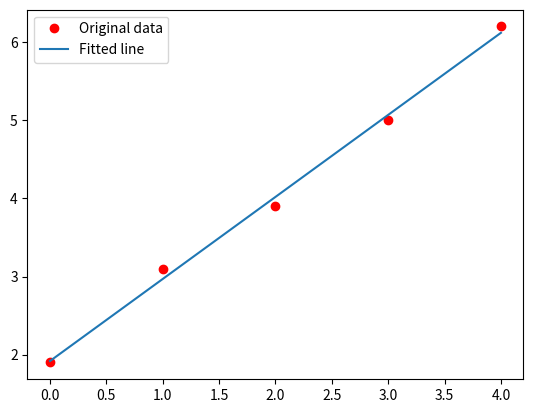

This figure's Python source:
import matplotlib . pyplot as plt
import numpy as np
import random

# x = np.array([0, 1, 2, 3, 4], dtype=np.float32)
# y = np.array([2, 3, 4, 5, 6], dtype=np.float32)
x = np.array([0, 1, 2, 3, 4], dtype=np.float32)
y = np.array([1.9, 3.1, 3.9, 5.0, 6.2], dtype=np.float32)

def predict(a, xt):
	return a[0]+a[1]*xt

def MSE(a, x, y):
	total = 0
	for i in range(len(x)):
		total += (y[i]-predict(a, x[i]))**2
	return total

def loss(p):
	return MSE(p, x, y)

# p = [0.0, 0.0]
# plearn = optimize(loss, p, max_loops=3000, dump_period=1)
def optimize(P):
	# Please modify this function to automatically find the p that minimizes the loss

	failCount = 0
	while (failCount < 10000):
		dx=random.uniform(-0.1, 0.1)
		dy=random.uniform(-0.1,0.1)

		Pcount = [P[0]+dx, P[1]+dy]

		if loss(P)<loss(Pcount):
			failCount += 1
		else :
			P = Pcount
			failCount = 0

	return P

P = [0, 0]
p = optimize(P)

# Plot the graph
y_predicted = list(map(lambda t: p[0]+p[1]*t, x))
print('y_predicted=', y_predicted)
plt.plot(x, y, 'ro', label='Original data')
plt.plot(x, y_predicted, label='Fitted line')
plt . legend()
plt.show()
